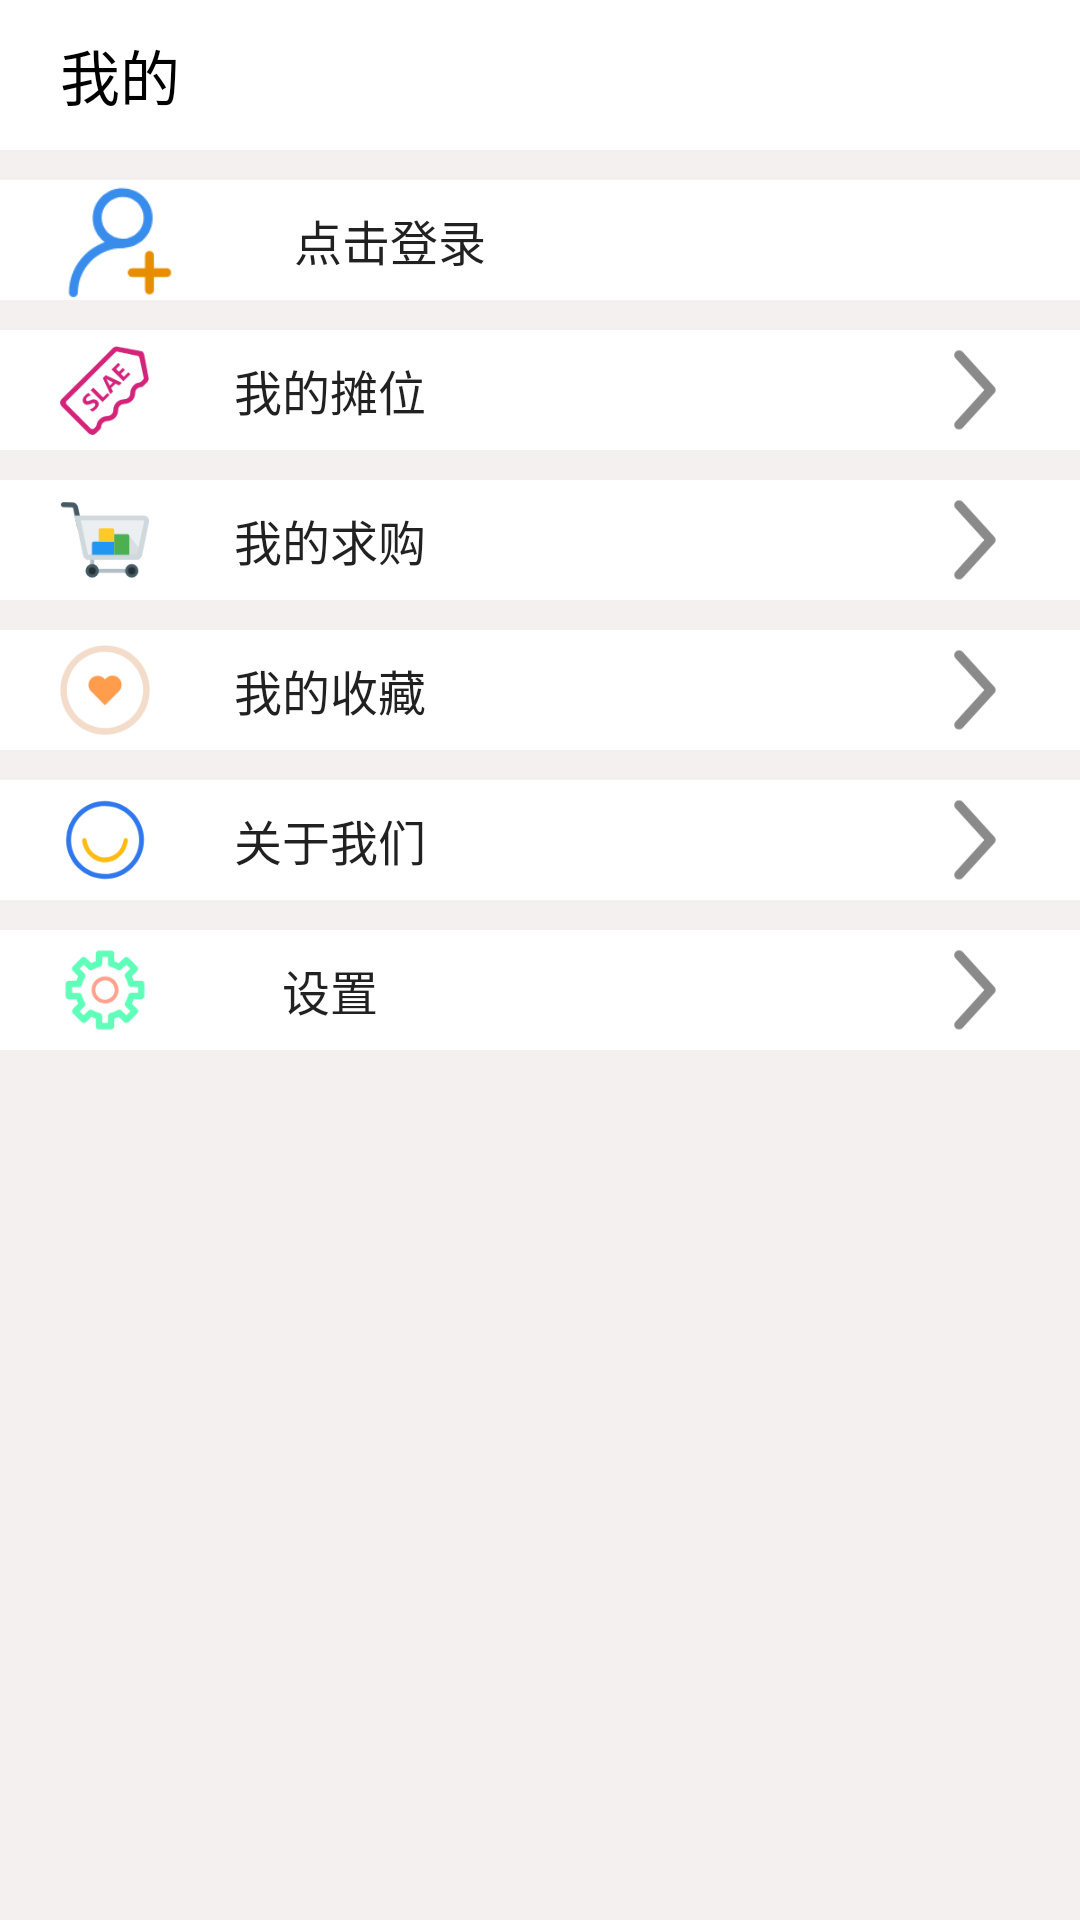

Android layout source for this screen:
<!-- AndroidManifest.xml: application theme AppTheme -->
<!-- res/layout/fragment_me.xml -->
<LinearLayout xmlns:android="http://schemas.android.com/apk/res/android"
    xmlns:app="http://schemas.android.com/apk/res-auto"
    xmlns:tools="http://schemas.android.com/tools"
    android:layout_width="match_parent"
    android:layout_height="match_parent"
    android:background="#FFF4F0F0"
    android:orientation="vertical">

    <FrameLayout
        android:layout_width="match_parent"
        android:layout_height="50dp"
        android:background="#ffffff">

        <TextView
            android:layout_width="wrap_content"
            android:layout_height="wrap_content"
            android:layout_gravity="left|center"
            android:layout_marginLeft="20dp"
            android:text="我的"
            android:textColor="#000000"
            android:textSize="20dp" />
    </FrameLayout>

    <LinearLayout
        android:layout_width="match_parent"
        android:layout_height="match_parent"
        android:orientation="vertical">

        <LinearLayout
            android:id="@+id/user_info"
            android:layout_width="match_parent"
            android:layout_height="wrap_content"
            android:background="#ffffff"
            android:orientation="horizontal"
            android:gravity="center"
            android:padding="10dp"
            android:layout_marginTop="10dp"
            android:visibility="gone">

            <com.ljh.fleamarket.adapter.CircleImageView
                android:id="@+id/user_headportrait"
                android:layout_width="100dp"
                android:layout_height="100dp"
                app:border_color="@color/border_color"
                app:border_width="2dp" />

            <LinearLayout
                android:layout_width="match_parent"
                android:layout_height="match_parent"
                android:layout_marginLeft="10dp"
                android:orientation="vertical">

                <TextView
                    android:id="@+id/user_name"
                    android:layout_width="match_parent"
                    android:layout_height="wrap_content"
                    android:hint="用户名"
                    android:textSize="20sp" />

                <TextView
                    android:layout_width="match_parent"
                    android:layout_height="wrap_content"
                    android:layout_marginTop="10dp"
                    android:text="账号:"
                    android:textSize="16sp" />

                <TextView
                    android:id="@+id/user_id"
                    android:layout_width="match_parent"
                    android:layout_height="wrap_content"
                    android:lines="1"
                    android:ellipsize="end"
                    android:textSize="16sp" />
            </LinearLayout>

        </LinearLayout>

        <LinearLayout
            android:id="@+id/loginview"
            android:layout_width="match_parent"
            android:layout_height="wrap_content"
            android:layout_marginTop="10dp"
            android:background="#ffff">

            <ImageView
                android:layout_width="40dp"
                android:layout_height="40dp"
                android:layout_gravity="center_vertical"
                android:layout_marginLeft="20dp"
                android:src="@drawable/icon_login" />

            <Button
                android:id="@+id/tologin"
                android:layout_width="80dp"
                android:layout_height="40dp"
                android:layout_gravity="center_vertical"
                android:layout_marginLeft="30dp"
                android:background="@null"
                android:gravity="center"
                android:text="点击登录"
                android:textSize="16sp" />
        </LinearLayout>

        <RelativeLayout
            android:id="@+id/mySale_layout"
            android:layout_width="match_parent"
            android:layout_height="wrap_content"
            android:layout_marginTop="10dp"
            android:background="#ffff">

            <ImageView
                android:id="@+id/iv1_me"
                android:layout_width="30dp"
                android:layout_height="30dp"
                android:layout_centerVertical="true"
                android:layout_marginLeft="20dp"
                android:src="@drawable/icon_mysale" />

            <Button
                android:layout_width="80dp"
                android:layout_height="40dp"
                android:layout_centerVertical="true"
                android:layout_marginLeft="20dp"
                android:layout_toRightOf="@+id/iv1_me"
                android:background="@null"
                android:gravity="center"
                android:text="我的摊位"
                android:textSize="16sp" />

            <ImageView
                android:layout_width="30dp"
                android:layout_height="30dp"
                android:layout_alignParentRight="true"
                android:layout_centerVertical="true"
                android:layout_marginRight="20dp"
                android:src="@drawable/icon_arrow" />
        </RelativeLayout>

        <RelativeLayout
            android:id="@+id/myBuy_layout"
            android:layout_width="match_parent"
            android:layout_height="wrap_content"
            android:layout_marginTop="10dp"
            android:background="#ffff">

            <ImageView
                android:id="@+id/iv2_me"
                android:layout_width="30dp"
                android:layout_height="30dp"
                android:layout_centerVertical="true"
                android:layout_marginLeft="20dp"
                android:src="@drawable/icon_mybuy" />

            <Button
                android:layout_width="80dp"
                android:layout_height="40dp"
                android:layout_centerVertical="true"
                android:layout_marginLeft="20dp"
                android:layout_toRightOf="@+id/iv2_me"
                android:background="@null"
                android:gravity="center"
                android:text="我的求购"
                android:textSize="16sp" />

            <ImageView
                android:layout_width="30dp"
                android:layout_height="30dp"
                android:layout_alignParentRight="true"
                android:layout_centerVertical="true"
                android:layout_marginRight="20dp"
                android:src="@drawable/icon_arrow" />
        </RelativeLayout>

        <RelativeLayout
            android:id="@+id/myCollection_layout"
            android:layout_width="match_parent"
            android:layout_height="wrap_content"
            android:layout_marginTop="10dp"
            android:background="#ffff">

            <ImageView
                android:id="@+id/iv3_me"
                android:layout_width="30dp"
                android:layout_height="30dp"
                android:layout_centerVertical="true"
                android:layout_marginLeft="20dp"
                android:src="@drawable/icon_collection" />

            <Button
                android:layout_width="80dp"
                android:layout_height="40dp"
                android:layout_centerVertical="true"
                android:layout_marginLeft="20dp"
                android:layout_toRightOf="@id/iv3_me"
                android:background="@null"
                android:gravity="center"
                android:text="我的收藏"
                android:textSize="16sp" />

            <ImageView
                android:layout_width="30dp"
                android:layout_height="30dp"
                android:layout_alignParentRight="true"
                android:layout_centerVertical="true"
                android:layout_marginRight="20dp"
                android:src="@drawable/icon_arrow" />
        </RelativeLayout>

        <RelativeLayout
            android:id="@+id/myaboutus_layout"
            android:layout_width="match_parent"
            android:layout_height="wrap_content"
            android:layout_marginTop="10dp"
            android:background="#ffff">

            <ImageView
                android:id="@+id/iv4_me"
                android:layout_width="30dp"
                android:layout_height="30dp"
                android:layout_centerVertical="true"
                android:layout_marginLeft="20dp"
                android:src="@drawable/icon_about_us" />

            <Button
                android:layout_width="80dp"
                android:layout_height="40dp"
                android:layout_centerVertical="true"
                android:layout_marginLeft="20dp"
                android:layout_toRightOf="@+id/iv4_me"
                android:background="@null"
                android:gravity="center"
                android:text="关于我们"
                android:textSize="16sp" />

            <ImageView
                android:layout_width="30dp"
                android:layout_height="30dp"
                android:layout_alignParentRight="true"
                android:layout_centerVertical="true"
                android:layout_marginRight="20dp"
                android:src="@drawable/icon_arrow" />
        </RelativeLayout>

        <RelativeLayout
            android:id="@+id/mysetting_layout"
            android:layout_width="match_parent"
            android:layout_height="wrap_content"
            android:layout_marginTop="10dp"
            android:background="#ffff">

            <ImageView
                android:id="@+id/iv5_me"
                android:layout_width="30dp"
                android:layout_height="30dp"
                android:layout_centerVertical="true"
                android:layout_marginLeft="20dp"
                android:src="@drawable/icon_setting" />

            <Button
                android:layout_width="80dp"
                android:layout_height="40dp"
                android:layout_centerVertical="true"
                android:layout_marginLeft="20dp"
                android:layout_toRightOf="@+id/iv5_me"
                android:background="@null"
                android:gravity="center"
                android:text="设置"
                android:textSize="16sp" />

            <ImageView
                android:layout_width="30dp"
                android:layout_height="30dp"
                android:layout_alignParentRight="true"
                android:layout_centerVertical="true"
                android:layout_marginRight="20dp"
                android:src="@drawable/icon_arrow" />
        </RelativeLayout>

    </LinearLayout>

</LinearLayout>
<!-- resources referenced by this layout -->
<resources>
  <color name="border_color">#0b0101</color>
  <!-- drawable icon_about_us: png bitmap (drawable, 4954 bytes) -->
  <!-- drawable icon_arrow: png bitmap (drawable, 1892 bytes) -->
  <!-- drawable icon_collection: png bitmap (drawable, 4756 bytes) -->
  <!-- drawable icon_login: png bitmap (drawable, 3705 bytes) -->
  <!-- drawable icon_mybuy: png bitmap (drawable, 3821 bytes) -->
  <!-- drawable icon_mysale: png bitmap (drawable, 4829 bytes) -->
  <!-- drawable icon_setting: png bitmap (drawable, 3374 bytes) -->
  <style name="AppTheme" parent="Theme.AppCompat.Light.NoActionBar">
          
          <item name="colorPrimary">@color/colorPrimary</item>
          <item name="colorPrimaryDark">@color/colorPrimaryDark</item>
          <item name="colorAccent">@color/colorAccent</item>
      </style>
  <color name="colorPrimary">#ffffff</color>
  <color name="colorPrimaryDark">#04bdf0</color>
  <color name="colorAccent">#000000</color>
</resources>
